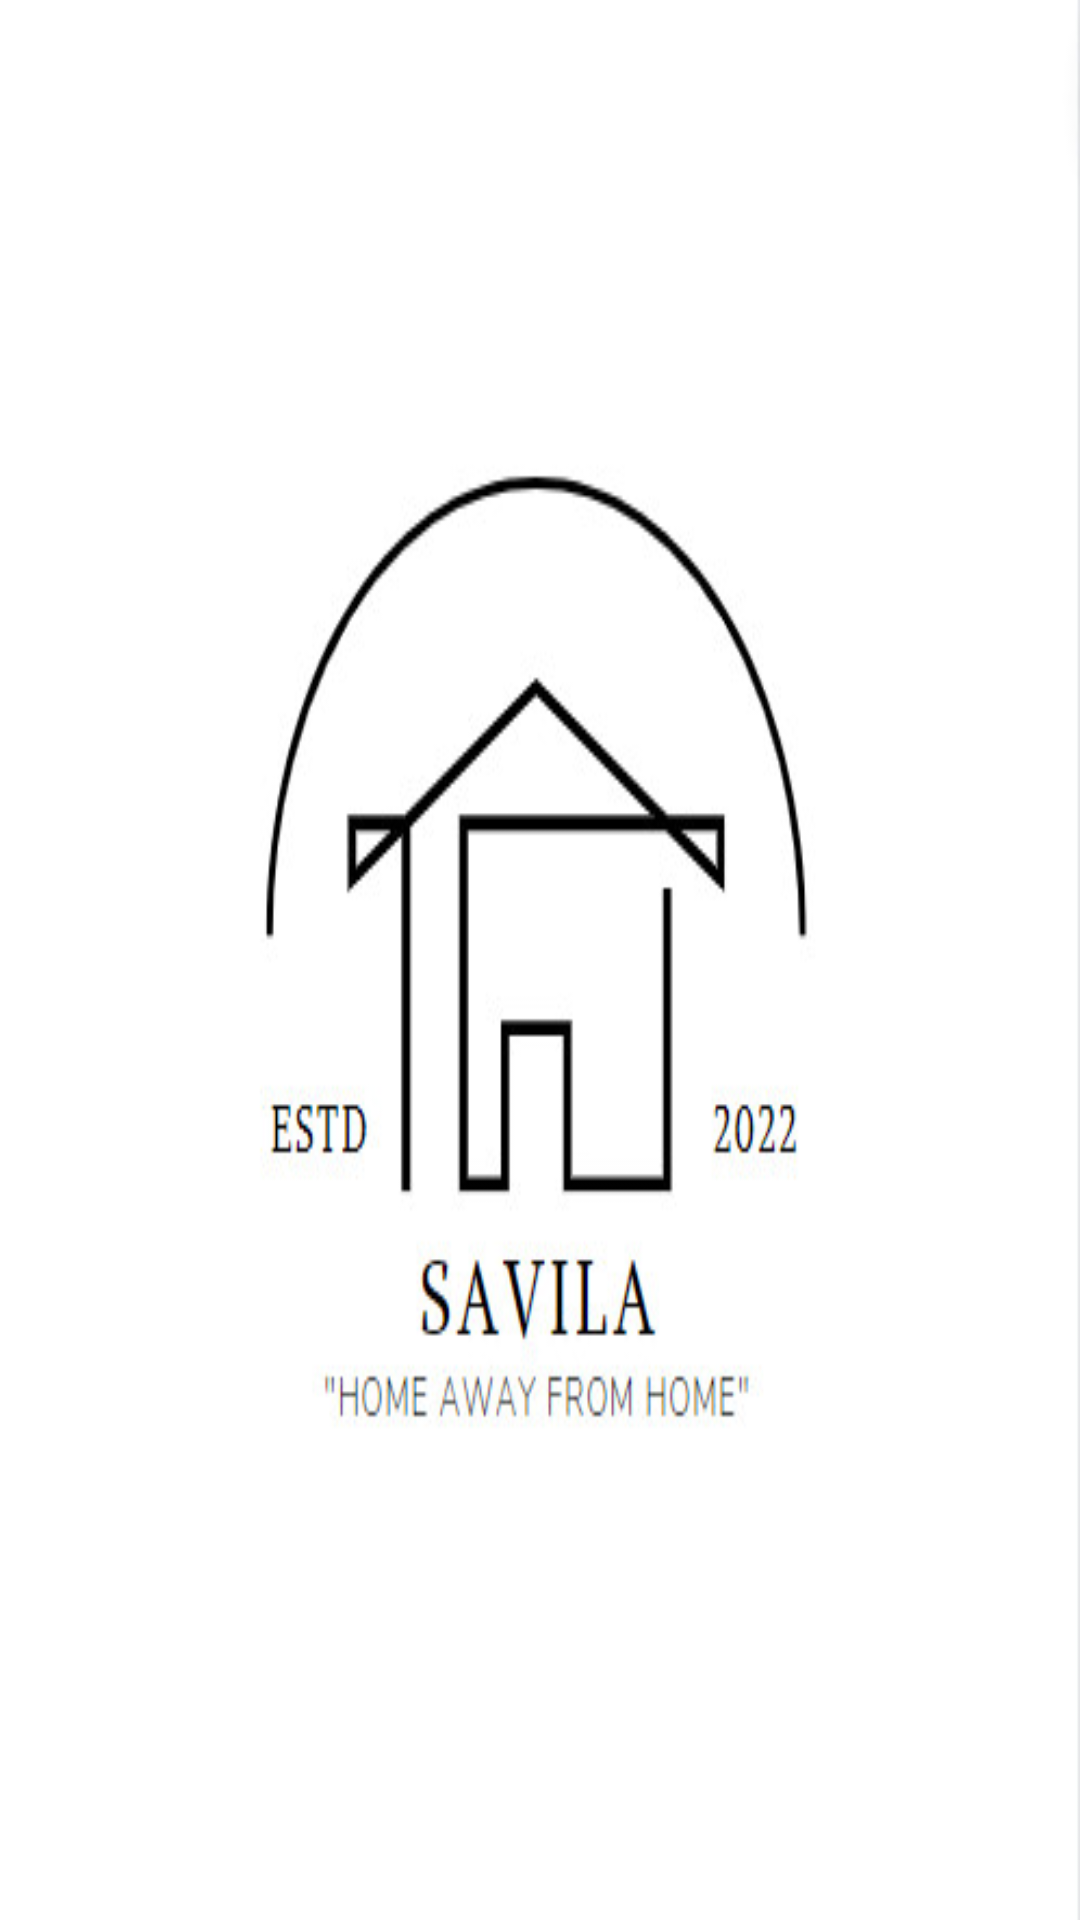

Write the Android layout XML for this screen, with the resource values it uses.
<!-- AndroidManifest.xml: application theme Theme.Nhom7_QLKhachSan -->
<!-- res/layout/activity_begin.xml -->
<?xml version="1.0" encoding="utf-8"?>
<androidx.constraintlayout.widget.ConstraintLayout xmlns:android="http://schemas.android.com/apk/res/android"
    xmlns:app="http://schemas.android.com/apk/res-auto"
    xmlns:tools="http://schemas.android.com/tools"
    android:layout_width="match_parent"
    android:layout_height="match_parent"
    tools:context=".Activity.BeginActivity">

<ImageView
    android:id="@+id/ivLogo"
    android:background="@drawable/logo"
    android:layout_width="match_parent"
    android:layout_height="match_parent">

</ImageView>
</androidx.constraintlayout.widget.ConstraintLayout>
<!-- resources referenced by this layout -->
<resources>
  <!-- drawable logo: jpg bitmap (drawable, 20291 bytes) -->
  <style name="Theme.Nhom7_QLKhachSan" parent="Theme.MaterialComponents.DayNight.DarkActionBar">
          
          <item name="colorPrimary">@color/purple_500</item>
          <item name="colorPrimaryVariant">@color/purple_700</item>
          <item name="colorOnPrimary">@color/white</item>
          
          <item name="colorSecondary">@color/teal_200</item>
          <item name="colorSecondaryVariant">@color/teal_700</item>
          <item name="colorOnSecondary">@color/black</item>
          
          <item name="android:statusBarColor">?attr/colorPrimaryVariant</item>
          
      </style>
  <color name="purple_500">#FF6200EE</color>
  <color name="purple_700">#FF3700B3</color>
  <color name="white">#FFFFFFFF</color>
  <color name="teal_200">#FF03DAC5</color>
  <color name="teal_700">#FF018786</color>
  <color name="black">#FF000000</color>
</resources>
